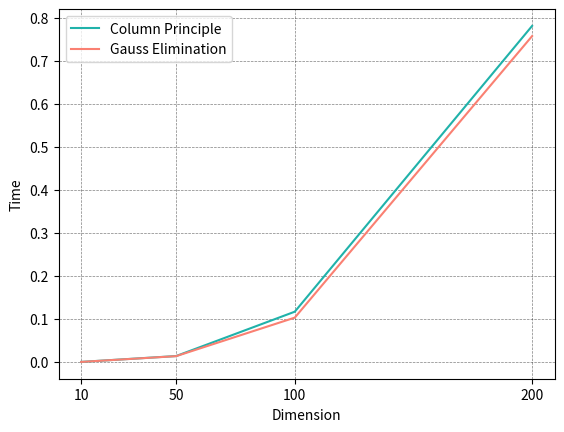
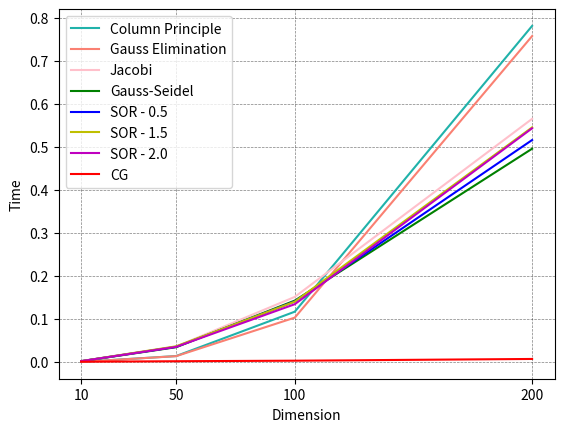
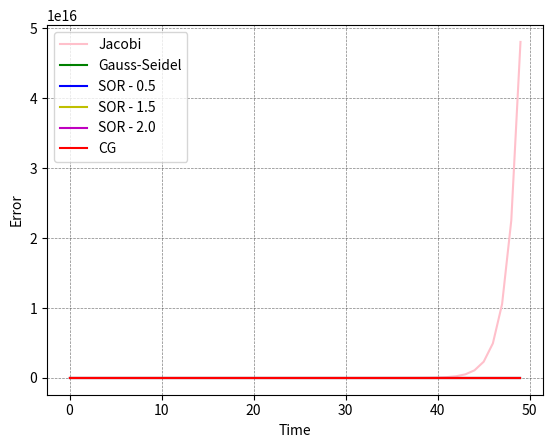
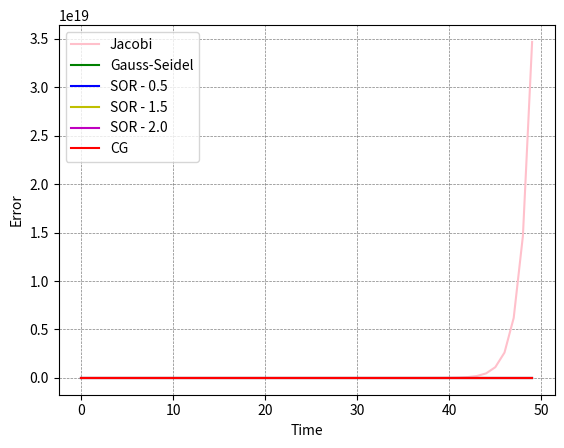
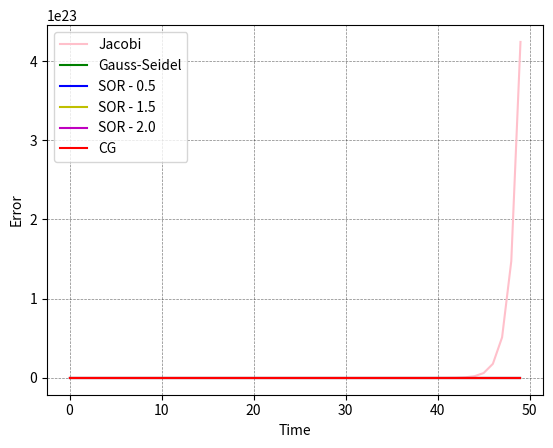
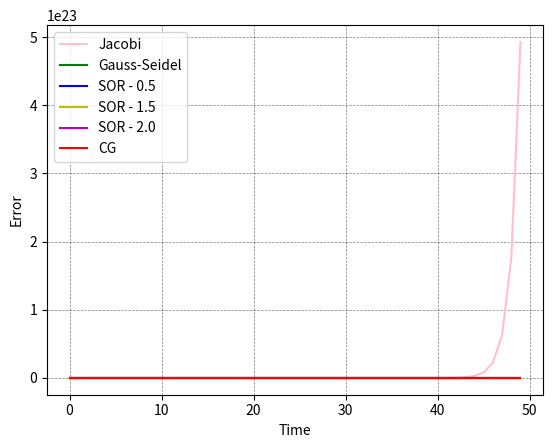

These figures' Python source, in order:
# -*- coding: utf-8 -*-
import time as tm
import numpy as np
import matplotlib.pyplot as plt
import math

time_start = tm.time()

n =[10, 50, 100, 200]

time_used1 = [0 for i in range(len(n))]
time_used2 = [0 for i in range(len(n))]
time_used3 = [0 for i in range(len(n))]
time_used4 = [0 for i in range(len(n))]
time_used5 = [0 for i in range(len(n))]
time_used6 = [0 for i in range(len(n))]
time_used7 = [0 for i in range(len(n))]
time_used8 = [0 for i in range(len(n))]

count = 1
iter_count = 50

err3 = [[0 for i in range(iter_count)] for j in range(len(n))]
err4 = [[0 for i in range(iter_count)] for j in range(len(n))]
err5 = [[0 for i in range(iter_count)] for j in range(len(n))]
err6 = [[0 for i in range(iter_count)] for j in range(len(n))]
err7 = [[0 for i in range(iter_count)] for j in range(len(n))]
err8 = [[0 for i in range(iter_count)] for j in range(len(n))]


for circle in range(count):
    for n_i in range(len(n)):
        
        # initialize the matrix
        A = np.random.randn(n[n_i], n[n_i])
        A = A.T.dot(A)
        
        temp_A = A.copy()
        b = np.random.randn(n[n_i], 1)
        temp_b = b.copy()
        x = np.empty((1, n[n_i]))
        beg_x = np.random.randn(1, n[n_i])
        
        # Gauss elimination
        time_begin = tm.time()
        for i in range(n[n_i] - 1):
            if A[i,i] == 0:
                for j in range(i + 1, n[n_i]):
                    if A[j,i] != 0:
                        A[[i, j], :] = A[[j, i], :]
                        b[[i, j], :] = b[[j, i], :]
                        break
            for j in range(i + 1, n[n_i]):
                
                
                m = A[j,i] / A[i,i]
                
                
                for k in range(i, n[n_i]):
                   A[j,k] -= m * A[i,k]
                   
                b[j,0] -= m * b[i,0]
        for i in range(n[n_i] - 1, -1, -1):
            for j in range(i + 1, n[n_i]):
                b[i, 0] -= A[i, j] * x[0, j]
            x[0, i] = b[i, 0] / A[i, i]
        time_end = tm.time()
        time_used1[n_i] = time_end - time_begin
        
        
        # Column Principle
        A = temp_A.copy()
        b = temp_b.copy()
        time_begin = tm.time()
        for i in range(n[n_i] - 1):
            
            max_i = i
            max_ele = A[i, i]
            for j in range(i + 1, n[n_i]):
                if A[j, i] > max_ele:
                    max_i = j
                    max_ele = A[j, i]
            if max_i != i:
                A[[i, max_i], :] = A[[max_i, i], :]
                b[[i, max_i], :] = b[[max_i, i], :]
            for j in range(i + 1, n[n_i]):
                m = A[j,i] / A[i,i]
                for k in range(i, n[n_i]):
                   A[j,k] -= m * A[i,k]
                   
                b[j,0] -= m * b[i,0]
        for i in range(n[n_i] - 1, -1, -1):
            for j in range(i + 1, n[n_i]):
                b[i, 0] -= A[i, j] * x[0, j]
            x[0, i] = b[i, 0] / A[i, i]
        time_end = tm.time()
        time_used2[n_i] = time_end - time_begin
        
        
        # Jacobi
        A = temp_A.copy()
        b = temp_b.copy()
        temp_x = beg_x.copy()
        next_x = np.empty((1, n[n_i]))
        time_begin = tm.time()
              
        for iter_c in range(iter_count):
            for i in range(n[n_i]):
                temp = b[i, 0]
                for j in range(n[n_i]):
                    if i != j:
                        temp -= A[i, j] * temp_x[0, j]
                next_x[0, i] = temp / A[i, i]
            temp_x = next_x.copy()
            
            # get the error
            err_sum = 0
            for i in range(n[n_i]):
                err_sum += math.fabs(temp_x[0, i] - x[0, i])
            err3[n_i][iter_c] = err_sum
        
        time_end = tm.time()
        time_used3[n_i] = time_end - time_begin
        
        
        # Gauss-Seidel
        A = temp_A.copy()
        b = temp_b.copy()
        time_begin = tm.time()
        temp_x = beg_x.copy()
        next_x = np.empty((1, n[n_i]))
        
        for iter_c in range(iter_count):
            for i in range(n[n_i]):
                temp = b[i, 0]
                for j in range(i):
                    temp -= A[i, j] * next_x[0, j]
                for j in range(i + 1, n[n_i]):
                    temp -= A[i, j] * temp_x[0, j]
                next_x[0, i] = temp / A[i, i]
            temp_x = next_x.copy()
            
            # get the error
            err_sum = 0
            for i in range(n[n_i]):
                err_sum += math.fabs(temp_x[0, i] - x[0, i])
            err4[n_i][iter_c] = err_sum
        
        time_end = tm.time()
        time_used4[n_i] = time_end - time_begin       


        # SOR - 0.5
        A = temp_A.copy()
        b = temp_b.copy()
        temp_x = beg_x.copy()
        next_x = np.empty((1, n[n_i]))
        omega = 0.5
        
        time_begin = tm.time()
        for iter_c in range(iter_count):
            for i in range(n[n_i]):
                temp = b[i, 0]
                for j in range(i):
                    temp -= A[i, j] * next_x[0, j]
                for j in range(i, n[n_i]):
                    temp -= A[i, j] * temp_x[0, j]
                next_x[0, i] = temp_x[0, i] + omega * temp / A[i, i]
            temp_x = next_x.copy()
            
            # get the error
            err_sum = 0
            for i in range(n[n_i]):
                err_sum += math.fabs(temp_x[0, i] - x[0, i])
            err5[n_i][iter_c] = err_sum
        
        time_end = tm.time()
        time_used5[n_i] = time_end - time_begin 


        # SOR - 1.5
        A = temp_A.copy()
        b = temp_b.copy()
        time_begin = tm.time()
        temp_x = beg_x.copy()
        next_x = np.empty((1, n[n_i]))
        omega = 1.5
        
        for iter_c in range(iter_count):
            for i in range(n[n_i]):
                temp = b[i, 0]
                for j in range(i):
                    temp -= A[i, j] * next_x[0, j]
                for j in range(i, n[n_i]):
                    temp -= A[i, j] * temp_x[0, j]
                next_x[0, i] = temp_x[0, i] + omega * temp / A[i, i]
            temp_x = next_x.copy()
            
            # get the error
            err_sum = 0
            for i in range(n[n_i]):
                err_sum += math.fabs(temp_x[0, i] - x[0, i])
            err7[n_i][iter_c] = err_sum
        
        time_end = tm.time()
        time_used7[n_i] = time_end - time_begin 


        # SOR - 2
        A = temp_A.copy()
        b = temp_b.copy()
        time_begin = tm.time()
        temp_x = beg_x.copy()
        next_x = np.empty((1, n[n_i]))
        omega = 2
        
        for iter_c in range(iter_count):
            for i in range(n[n_i]):
                temp = b[i, 0]
                for j in range(i):
                    temp -= A[i, j] * next_x[0, j]
                for j in range(i, n[n_i]):
                    temp -= A[i, j] * temp_x[0, j]
                next_x[0, i] = temp_x[0, i] + omega * temp / A[i, i]
            temp_x = next_x.copy()
            
            # get the error
            err_sum = 0
            for i in range(n[n_i]):
                err_sum += math.fabs(temp_x[0, i] - x[0, i])
            err8[n_i][iter_c] = err_sum
        
        time_end = tm.time()
        time_used8[n_i] = time_end - time_begin 



        # CG
        A = temp_A.copy()
        b = temp_b.copy()
        time_begin = tm.time()
        temp_x = beg_x.copy()
        next_x = np.empty((1, n[n_i]))
        
        # initialize r
        r = b - A.dot(temp_x.T)
        p = r.copy()
        
        for iter_c in range(iter_count):
            alpha = (r.T.dot(r) / (p.T.dot(A.dot(p))))[0, 0]
            
            temp_x = temp_x.T + alpha * p
            
            new_r = r - alpha * A.dot(p)
            belta = (new_r.T.dot(new_r)) / (r.T.dot(r))
            p = new_r + belta * p
            r = new_r.copy()
            
            # get the error
            err_sum = 0
            for i in range(n[n_i]):
                err_sum += math.fabs(temp_x.T[0, i] - x[0, i])
            err6[n_i][iter_c] = err_sum
        
        time_end = tm.time()
        time_used6[n_i] = time_end - time_begin 
        

# exercise 1
fig = plt.figure(1)
ax = plt.subplot(111)

ax.plot(n, time_used2, color = 'lightseagreen', label = 'Column Principle')
ax.plot(n, time_used1, color = 'salmon', label = 'Gauss Elimination')

plt.legend(loc='upper left')

plt.xticks(n, ["%d"%i for i in n], rotation=0)

plt.xlabel('Dimension')
plt.ylabel('Time')

plt.grid(linestyle="--", linewidth=0.5, color='black', alpha = 0.5)


# exercise 2 part2
fig = plt.figure(2)
ax = plt.subplot(111)

ax.plot(n, time_used2, color = 'lightseagreen', label = 'Column Principle')
ax.plot(n, time_used1, color = 'salmon', label = 'Gauss Elimination')
ax.plot(n, time_used3, color = 'pink', label = 'Jacobi')
ax.plot(n, time_used4, color = 'g', label = 'Gauss-Seidel')
ax.plot(n, time_used5, color = 'b', label = 'SOR - 0.5')
ax.plot(n, time_used7, color = 'y', label = 'SOR - 1.5')
ax.plot(n, time_used8, color = 'm', label = 'SOR - 2.0')
ax.plot(n, time_used6, color = 'r', label = 'CG')

plt.legend(loc='upper left')

plt.xticks(n, ["%d"%i for i in n], rotation=0)

plt.xlabel('Dimension')
plt.ylabel('Time')

plt.grid(linestyle="--", linewidth=0.5, color='black', alpha = 0.5)


# exercise 2 part1
fig = plt.figure(3)
ax = plt.subplot(111)

ax.plot([i for i in range(iter_count)], err3[0], color = 'pink', label = 'Jacobi')
ax.plot([i for i in range(iter_count)], err4[0], color = 'g', label = 'Gauss-Seidel')
ax.plot([i for i in range(iter_count)], err5[0], color = 'b', label = 'SOR - 0.5')
ax.plot([i for i in range(iter_count)], err7[0], color = 'y', label = 'SOR - 1.5')
ax.plot([i for i in range(iter_count)], err8[0], color = 'm', label = 'SOR - 2.0')
ax.plot([i for i in range(iter_count)], err6[0], color = 'r', label = 'CG')

plt.legend(loc='upper left')

plt.xlabel('Time')
plt.ylabel('Error')

plt.grid(linestyle="--", linewidth=0.5, color='black', alpha = 0.5)

fig = plt.figure(4)
ax = plt.subplot(111)

ax.plot([i for i in range(iter_count)], err3[1], color = 'pink', label = 'Jacobi')
ax.plot([i for i in range(iter_count)], err4[1], color = 'g', label = 'Gauss-Seidel')
ax.plot([i for i in range(iter_count)], err5[1], color = 'b', label = 'SOR - 0.5')
ax.plot([i for i in range(iter_count)], err7[1], color = 'y', label = 'SOR - 1.5')
ax.plot([i for i in range(iter_count)], err8[1], color = 'm', label = 'SOR - 2.0')
ax.plot([i for i in range(iter_count)], err6[1], color = 'r', label = 'CG')

plt.legend(loc='upper left')


plt.xlabel('Time')
plt.ylabel('Error')

plt.grid(linestyle="--", linewidth=0.5, color='black', alpha = 0.5)

fig = plt.figure(5)
ax = plt.subplot(111)

ax.plot([i for i in range(iter_count)], err3[2], color = 'pink', label = 'Jacobi')
ax.plot([i for i in range(iter_count)], err4[2], color = 'g', label = 'Gauss-Seidel')
ax.plot([i for i in range(iter_count)], err5[2], color = 'b', label = 'SOR - 0.5')
ax.plot([i for i in range(iter_count)], err7[2], color = 'y', label = 'SOR - 1.5')
ax.plot([i for i in range(iter_count)], err8[2], color = 'm', label = 'SOR - 2.0')
ax.plot([i for i in range(iter_count)], err6[2], color = 'r', label = 'CG')

plt.legend(loc='upper left')

plt.xlabel('Time')
plt.ylabel('Error')

plt.grid(linestyle="--", linewidth=0.5, color='black', alpha = 0.5)


fig = plt.figure(6)
ax = plt.subplot(111)

ax.plot([i for i in range(iter_count)], err3[3], color = 'pink', label = 'Jacobi')
ax.plot([i for i in range(iter_count)], err4[3], color = 'g', label = 'Gauss-Seidel')
ax.plot([i for i in range(iter_count)], err5[3], color = 'b', label = 'SOR - 0.5')
ax.plot([i for i in range(iter_count)], err7[3], color = 'y', label = 'SOR - 1.5')
ax.plot([i for i in range(iter_count)], err8[3], color = 'm', label = 'SOR - 2.0')
ax.plot([i for i in range(iter_count)], err6[3], color = 'r', label = 'CG')

plt.legend(loc='upper left')

plt.xlabel('Time')
plt.ylabel('Error')

plt.grid(linestyle="--", linewidth=0.5, color='black', alpha = 0.5)

plt.show()